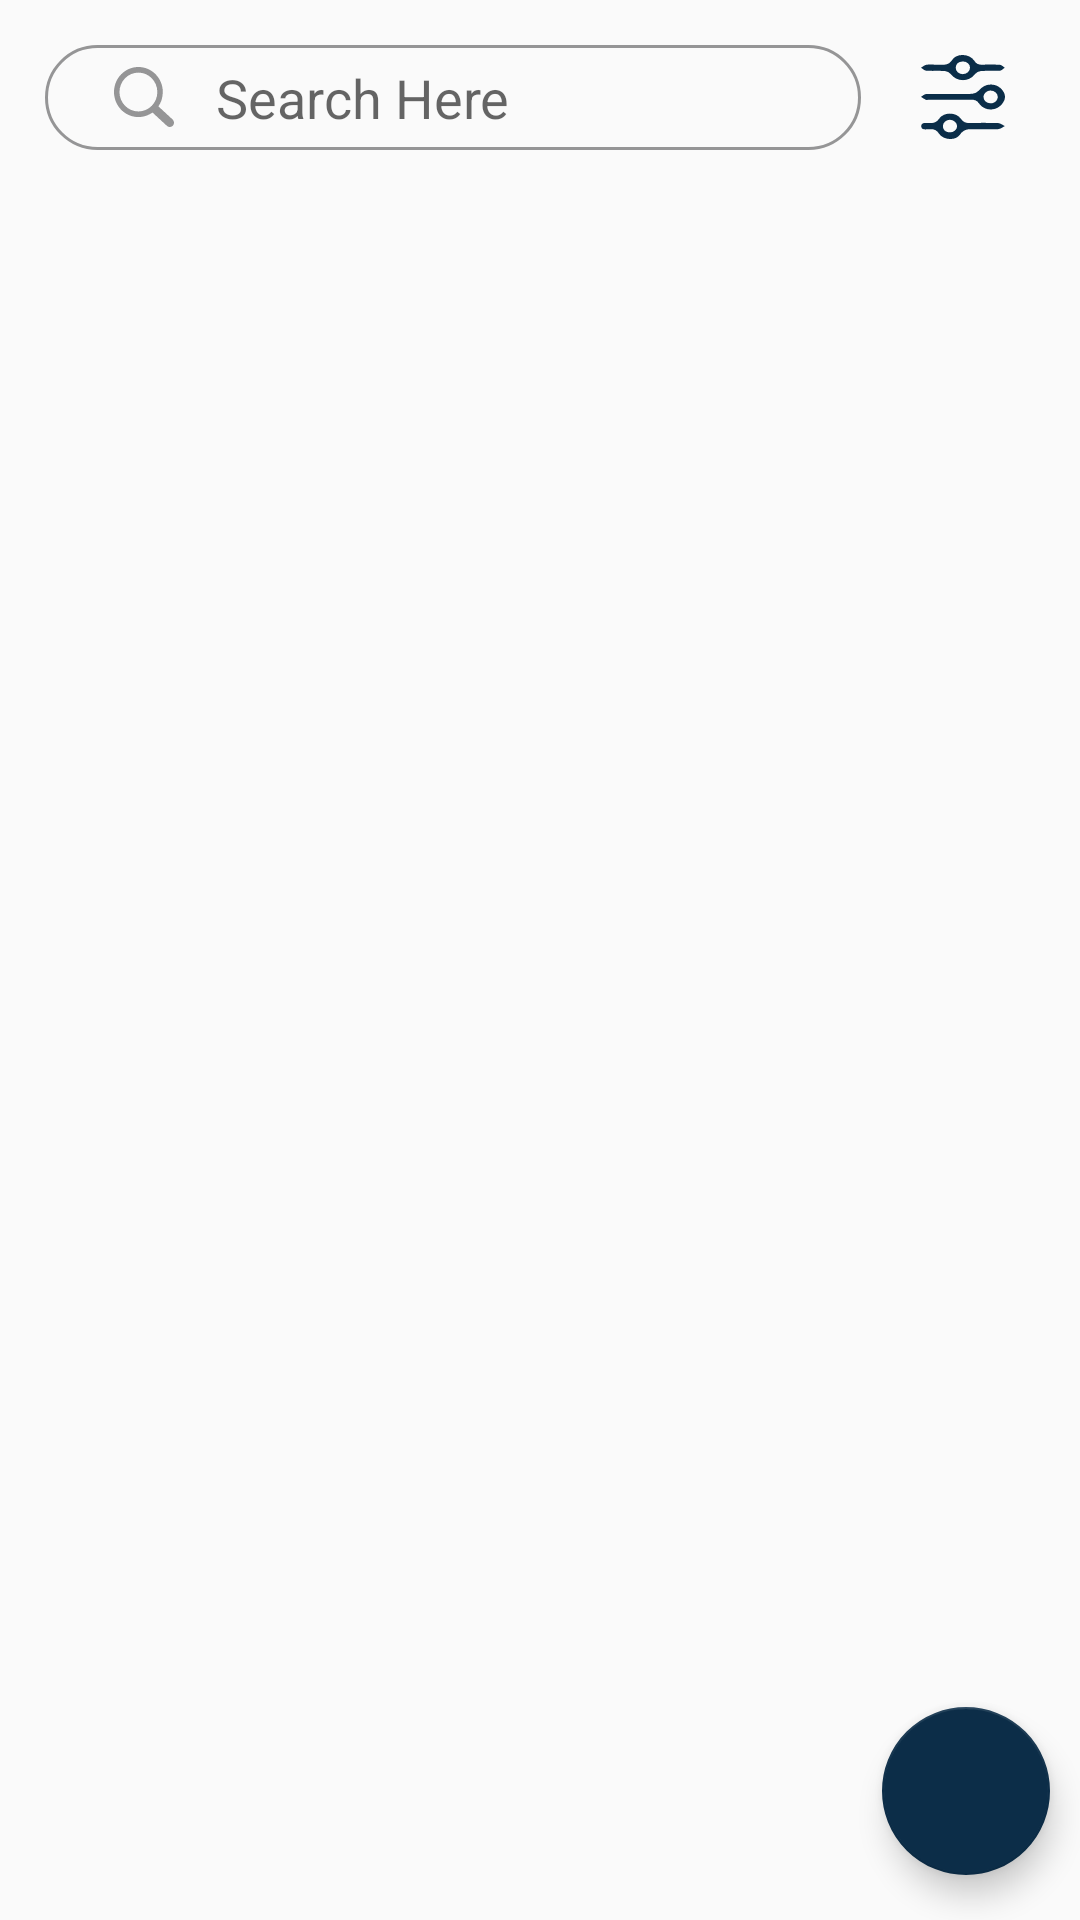

Produce the Android XML layout that renders to this screen, including the resource entries it uses.
<!-- AndroidManifest.xml: application theme Theme.BlackOffferAssignment -->
<!-- res/layout/fragment_explore_frag_network.xml -->
<?xml version="1.0" encoding="utf-8"?>
<RelativeLayout xmlns:android="http://schemas.android.com/apk/res/android"
    xmlns:app="http://schemas.android.com/apk/res-auto"
    xmlns:tools="http://schemas.android.com/tools"
    android:layout_width="match_parent"
    android:layout_height="match_parent"
    android:orientation="vertical"
    tools:context=".ExploreFrag_network">


    <LinearLayout
        android:id="@+id/ll1"
        android:layout_width="match_parent"
        android:layout_height="wrap_content"
        android:layout_alignParentTop="true"
        android:layout_marginTop="0dp"
        android:gravity="center"
        android:orientation="horizontal"
        android:padding="10dp">

        <androidx.appcompat.widget.SearchView
            android:id="@+id/search_view_pr"
            android:layout_width="0dp"
            android:layout_height="35dp"
            android:layout_margin="5dp"
            android:layout_weight="1"
            android:background="@drawable/curve_bg"
            android:focusable="false"
            android:focusableInTouchMode="false"
            app:iconifiedByDefault="false"
            app:queryBackground="@null"
            app:queryHint="Search Here"
            app:searchIcon="@drawable/search_icon" />

        <ImageButton
            android:layout_width="wrap_content"
            android:layout_height="wrap_content"
            android:layout_marginHorizontal="15dp"
            android:layout_marginVertical="5dp"
            android:background="?attr/selectableItemBackgroundBorderless"
            android:src="@drawable/ic_filter" />
    </LinearLayout>

    <androidx.recyclerview.widget.RecyclerView
        android:id="@+id/recyclernetwork"
        android:layout_width="match_parent"
        android:layout_height="match_parent"
        android:layout_below="@+id/ll1" />

    <com.google.android.material.floatingactionbutton.FloatingActionButton
        android:id="@+id/plusbtn"
        android:layout_width="wrap_content"
        android:layout_height="wrap_content"
        android:layout_alignParentEnd="true"
        android:layout_alignParentBottom="true"
        android:layout_marginEnd="10dp"
        android:layout_marginBottom="15dp"
        android:importantForAccessibility="no"
        android:src="@drawable/ic_plus"
        android:theme="@style/ThemeOverlay.Material3"
        app:backgroundTint="@color/colorPrimary"
        app:fabSize="auto" />

</RelativeLayout>
<!-- resources referenced by this layout -->
<resources>
  <color name="colorPrimary">#0C2D48</color>
  <!-- drawable curve_bg (drawable) -->
  <shape xmlns:android="http://schemas.android.com/apk/res/android"
      android:shape="rectangle">
      <solid android:color="#00FFFFFF"/>
      <stroke android:color="#959596" android:width="1dp"/>
      <padding android:left="1dp"
          android:top="1dp"
          android:right="1dp"
          android:bottom="1dp"/>
      <corners
          android:radius="20dp"/>
  </shape>
  <!-- drawable search_icon (drawable) -->
  <vector android:height="20dp" android:viewportHeight="119.8"
      android:viewportWidth="122.88" android:width="20dp" xmlns:android="http://schemas.android.com/apk/res/android">
      <path android:fillColor="#959596" android:pathData="M49.99,0h0.02v0.01C63.8,0.01 76.3,5.61 85.34,14.65c9.03,9.03 14.62,21.51 14.63,35.3h0.01v0.03v0.04h-0.01c-0,5.56 -0.92,10.9 -2.59,15.89c-0.28,0.84 -0.57,1.64 -0.88,2.41v0.01c-1.45,3.66 -3.32,7.12 -5.55,10.31l29.08,26.14l0.02,0.02l0.16,0.15l0.01,0.01c1.64,1.56 2.54,3.66 2.65,5.78c0.11,2.1 -0.54,4.25 -1.98,5.97l-0.01,0.02l-0.17,0.2l-0.04,0.04l-0.15,0.16l-0.02,0.02c-1.57,1.64 -3.65,2.53 -5.78,2.65c-2.1,0.11 -4.25,-0.54 -5.97,-1.98l-0.01,-0.01l-0.2,-0.17l-0.03,-0.02L78.76,90.86c-0.88,0.62 -1.78,1.21 -2.69,1.76c-1.23,0.75 -2.51,1.47 -3.81,2.12c-6.7,3.34 -14.27,5.22 -22.27,5.22v0.01h-0.02v-0.01c-13.8,-0 -26.3,-5.6 -35.34,-14.65C5.61,76.29 0.02,63.81 0.01,50.02H0v-0.03v-0.02h0.01c0,-13.8 5.6,-26.3 14.65,-35.34C23.68,5.61 36.17,0.02 49.96,0.01V0H49.99L49.99,0zM50,11.21v0.01h-0.02h-0.03V11.21c-10.69,0.01 -20.37,4.35 -27.38,11.36C15.56,29.58 11.21,39.27 11.21,49.97h0.01v0.02v0.03H11.21c0.01,10.69 4.35,20.37 11.36,27.38c7.01,7.01 16.7,11.36 27.4,11.36v-0.01h0.02h0.03v0.01c10.69,-0.01 20.37,-4.35 27.38,-11.36c7.01,-7.01 11.36,-16.7 11.36,-27.4h-0.01v-0.02v-0.03h0.01c-0.01,-10.69 -4.35,-20.37 -11.36,-27.38C70.4,15.56 60.7,11.21 50,11.21L50,11.21z"/>
  </vector>
  <style name="Theme.BlackOffferAssignment" parent="Base.Theme.BlackOffferAssignment" />
  <style name="Base.Theme.BlackOffferAssignment" parent="Theme.AppCompat.Light.NoActionBar">
          
          <item name="colorPrimary">@color/colorPrimary</item>
          <item name="colorPrimaryDark">@color/black</item>
          <item name="colorAccent">@color/white</item>
          <item name="colorControlHighlight">@color/light_ripple_color</item>
          
      </style>
  <color name="black">#FF000000</color>
  <color name="white">#FFFFFFFF</color>
  <color name="light_ripple_color">#959596</color>
</resources>
